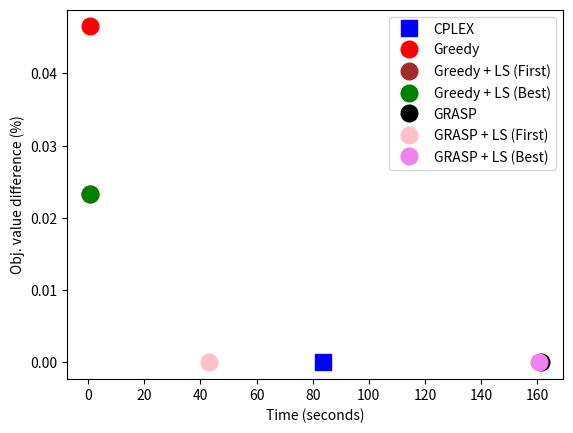

Write Python code to recreate this figure. (Note: this script raises an exception after producing the figure.)
import numpy as np
import matplotlib.pyplot as plt

# Creating a numpy array
X = np.array([83.53, 0.60787606, 0.56355, 0.52685404, 161.22519922, 43, 160.5706632])
Y = np.array([0, (180 - 172) / 172, (176 - 172) / 172, (176 - 172) / 172, 0, 0, 0])

plt.xlabel('Time (seconds)')
plt.ylabel('Obj. value difference (%)')
plt.plot(X[0], Y[0], 'bs', color='blue', label='CPLEX', markersize=12)
plt.plot(X[1], Y[1], 'ro', label='Greedy', color='red', markersize=12)
plt.plot(X[2], Y[2], 'ro', label='Greedy + LS (First)', color='brown', markersize=12)
plt.plot([X[3]], Y[3], 'ro', label='Greedy + LS (Best)', color='green', markersize=12)
plt.plot(X[4], Y[4], 'ro', label='GRASP', color='black', markersize=12)
plt.plot(X[5], Y[5], 'ro', label='GRASP + LS (First)', color='pink', markersize=12)
plt.plot(X[6], Y[6], 'ro', label='GRASP + LS (Best)', color='violet', markersize=12)
plt.legend()
plt.savefig('plots/performance0.png')
plt.show()
#######################
X = np.array([247.82, 6.1330142, 6.13849497, 4.53772783, 150.2052989, 242.9250381, 279.083453])
Y = np.array([0, (183 - 157) / 157, (179 - 157) / 157, (179 - 157) / 157, (179 - 157) / 157, (192 - 157) / 157, (194 - 157) / 157])

plt.xlabel('Time (seconds)')
plt.ylabel('Obj. value difference (%)')
plt.plot(X[0], Y[0], 'bs', color='blue', label='CPLEX', markersize=12)
plt.plot(X[1], Y[1], 'ro', label='Greedy', color='red', markersize=12)
plt.plot(X[2], Y[2], 'ro', label='Greedy + LS (First)', color='brown', markersize=12)
plt.plot([X[3]], Y[3], 'ro', label='Greedy + LS (Best)', color='green', markersize=12)
plt.plot(X[4], Y[4], 'ro', label='GRASP', color='black', markersize=12)
plt.plot(X[5], Y[5], 'ro', label='GRASP + LS (First)', color='pink', markersize=12)
plt.plot(X[6], Y[6], 'ro', label='GRASP + LS (Best)', color='violet', markersize=12)
plt.legend()
plt.savefig('plots/performance1.png')
plt.show()

########################
X = np.array([344.53, 0.72352099, 0.75220394, 0.77671599, 7.54188013, 2.10909414, 1.93550706])
Y = np.array([0, (339 - 272) / 272, (339 - 272) / 272, (317 - 272) / 272, (292 - 272) / 272, (292 - 272) / 272, (292 - 272) / 272])

plt.xlabel('Time (seconds)')
plt.ylabel('Obj. value difference (%)')
plt.plot(X[0], Y[0], 'bs', color='blue', label='CPLEX', markersize=12)
plt.plot(X[1], Y[1], 'ro', label='Greedy', color='red', markersize=12)
plt.plot(X[2], Y[2], 'ro', label='Greedy + LS (First)', color='brown', markersize=12)
plt.plot([X[3]], Y[3], 'ro', label='Greedy + LS (Best)', color='green', markersize=12)
plt.plot(X[4], Y[4], 'ro', label='GRASP', color='black', markersize=12)
plt.plot(X[5], Y[5], 'ro', label='GRASP + LS (First)', color='pink', markersize=12)
plt.plot(X[6], Y[6], 'ro', label='GRASP + LS (Best)', color='violet', markersize=12)
plt.legend()
plt.savefig('plots/performance2.png')
plt.show()

########################
X = np.array([822.54, 16.2120938, 14.08670282, 17.13206673, 81.23526192, 21.24188709, 21.86853886])
Y = np.array([0, (502 - 335) / 335, (346 - 335) / 335, (346 - 335) / 335, (453 - 335) / 335, (346 - 335) / 335, (335 - 335) / 335])

plt.xlabel('Time (seconds)')
plt.ylabel('Obj. value difference (%)')
plt.plot(X[0], Y[0], 'bs', color='blue', label='CPLEX', markersize=12)
plt.plot(X[1], Y[1], 'ro', label='Greedy', color='red', markersize=12)
plt.plot(X[2], Y[2], 'ro', label='Greedy + LS (First)', color='brown', markersize=12)
plt.plot([X[3]], Y[3], 'ro', label='Greedy + LS (Best)', color='green', markersize=12)
plt.plot(X[4], Y[4], 'ro', label='GRASP', color='black', markersize=12)
plt.plot(X[5], Y[5], 'ro', label='GRASP + LS (First)', color='pink', markersize=12)
plt.plot(X[6], Y[6], 'ro', label='GRASP + LS (Best)', color='violet', markersize=12)
plt.legend()
plt.savefig('plots/performance3.png')
plt.show()

########################
X = np.array([1354, 15.9951348, 15.43929505, 22.12564182, 40.32106233, 115.57565212, 165.2543807])
Y = np.array([0, (163 - 160) / 160, (163 - 160) / 160, (163 - 160) / 160, (174 - 160) / 160, (163 - 160) / 160, (163 - 160) / 160])

plt.xlabel('Time (seconds)')
plt.ylabel('Obj. value difference (%)')
plt.plot(X[0], Y[0], 'bs', color='blue', label='CPLEX', markersize=12)
plt.plot(X[1], Y[1], 'ro', label='Greedy', color='red', markersize=12)
plt.plot(X[2], Y[2], 'ro', label='Greedy + LS (First)', color='brown', markersize=12)
plt.plot([X[3]], Y[3], 'ro', label='Greedy + LS (Best)', color='green', markersize=12)
plt.plot(X[4], Y[4], 'ro', label='GRASP', color='black', markersize=12)
plt.plot(X[5], Y[5], 'ro', label='GRASP + LS (First)', color='pink', markersize=12)
plt.plot(X[6], Y[6], 'ro', label='GRASP + LS (Best)', color='violet', markersize=12)
plt.legend()
plt.savefig('plots/performance4.png')
plt.show()
